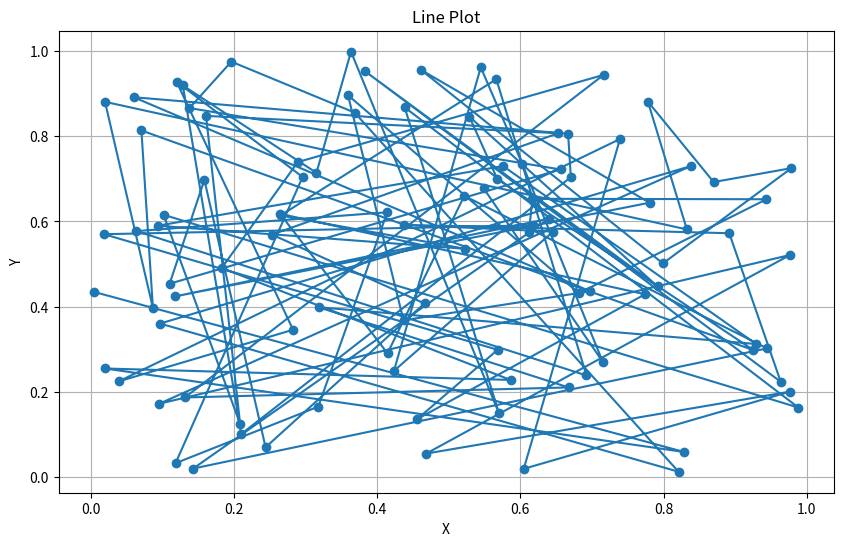
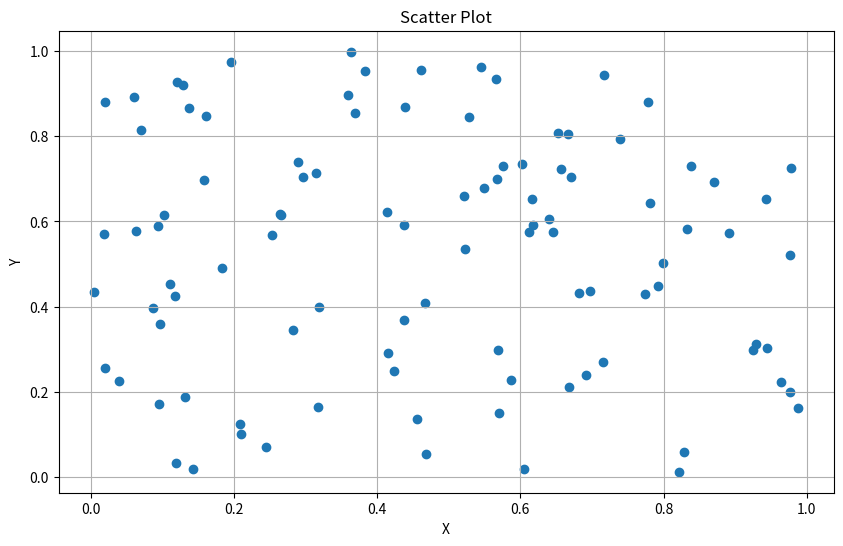

The matplotlib source for these figures, in order:
# main.py
import matplotlib.pyplot as plt
import pandas as pd
import numpy as np

def generate_random_data(size: int) -> pd.DataFrame:
    """
    Generates a DataFrame with random data.

    Args:
    size (int): The number of rows in the DataFrame.

    Returns:
    pd.DataFrame: A DataFrame with two columns 'x' and 'y'.
    """
    np.random.seed(0)
    data = {
        'x': np.random.rand(size),
        'y': np.random.rand(size)
    }
    return pd.DataFrame(data)

def create_line_plot(data: pd.DataFrame) -> None:
    """
    Creates a line plot from the given DataFrame.

    Args:
    data (pd.DataFrame): A DataFrame with two columns 'x' and 'y'.

    Returns:
    None
    """
    try:
        plt.figure(figsize=(10, 6))
        plt.plot(data['x'], data['y'], marker='o')
        plt.title('Line Plot')
        plt.xlabel('X')
        plt.ylabel('Y')
        plt.grid(True)
        plt.show()
    except Exception as e:
        print(f"Error creating line plot: {str(e)}")

def create_scatter_plot(data: pd.DataFrame) -> None:
    """
    Creates a scatter plot from the given DataFrame.

    Args:
    data (pd.DataFrame): A DataFrame with two columns 'x' and 'y'.

    Returns:
    None
    """
    try:
        plt.figure(figsize=(10, 6))
        plt.scatter(data['x'], data['y'])
        plt.title('Scatter Plot')
        plt.xlabel('X')
        plt.ylabel('Y')
        plt.grid(True)
        plt.show()
    except Exception as e:
        print(f"Error creating scatter plot: {str(e)}")

def main() -> None:
    """
    The main function that runs the program.

    Returns:
    None
    """
    try:
        data = generate_random_data(100)
        create_line_plot(data)
        create_scatter_plot(data)
    except Exception as e:
        print(f"Error: {str(e)}")

if __name__ == "__main__":
    main()